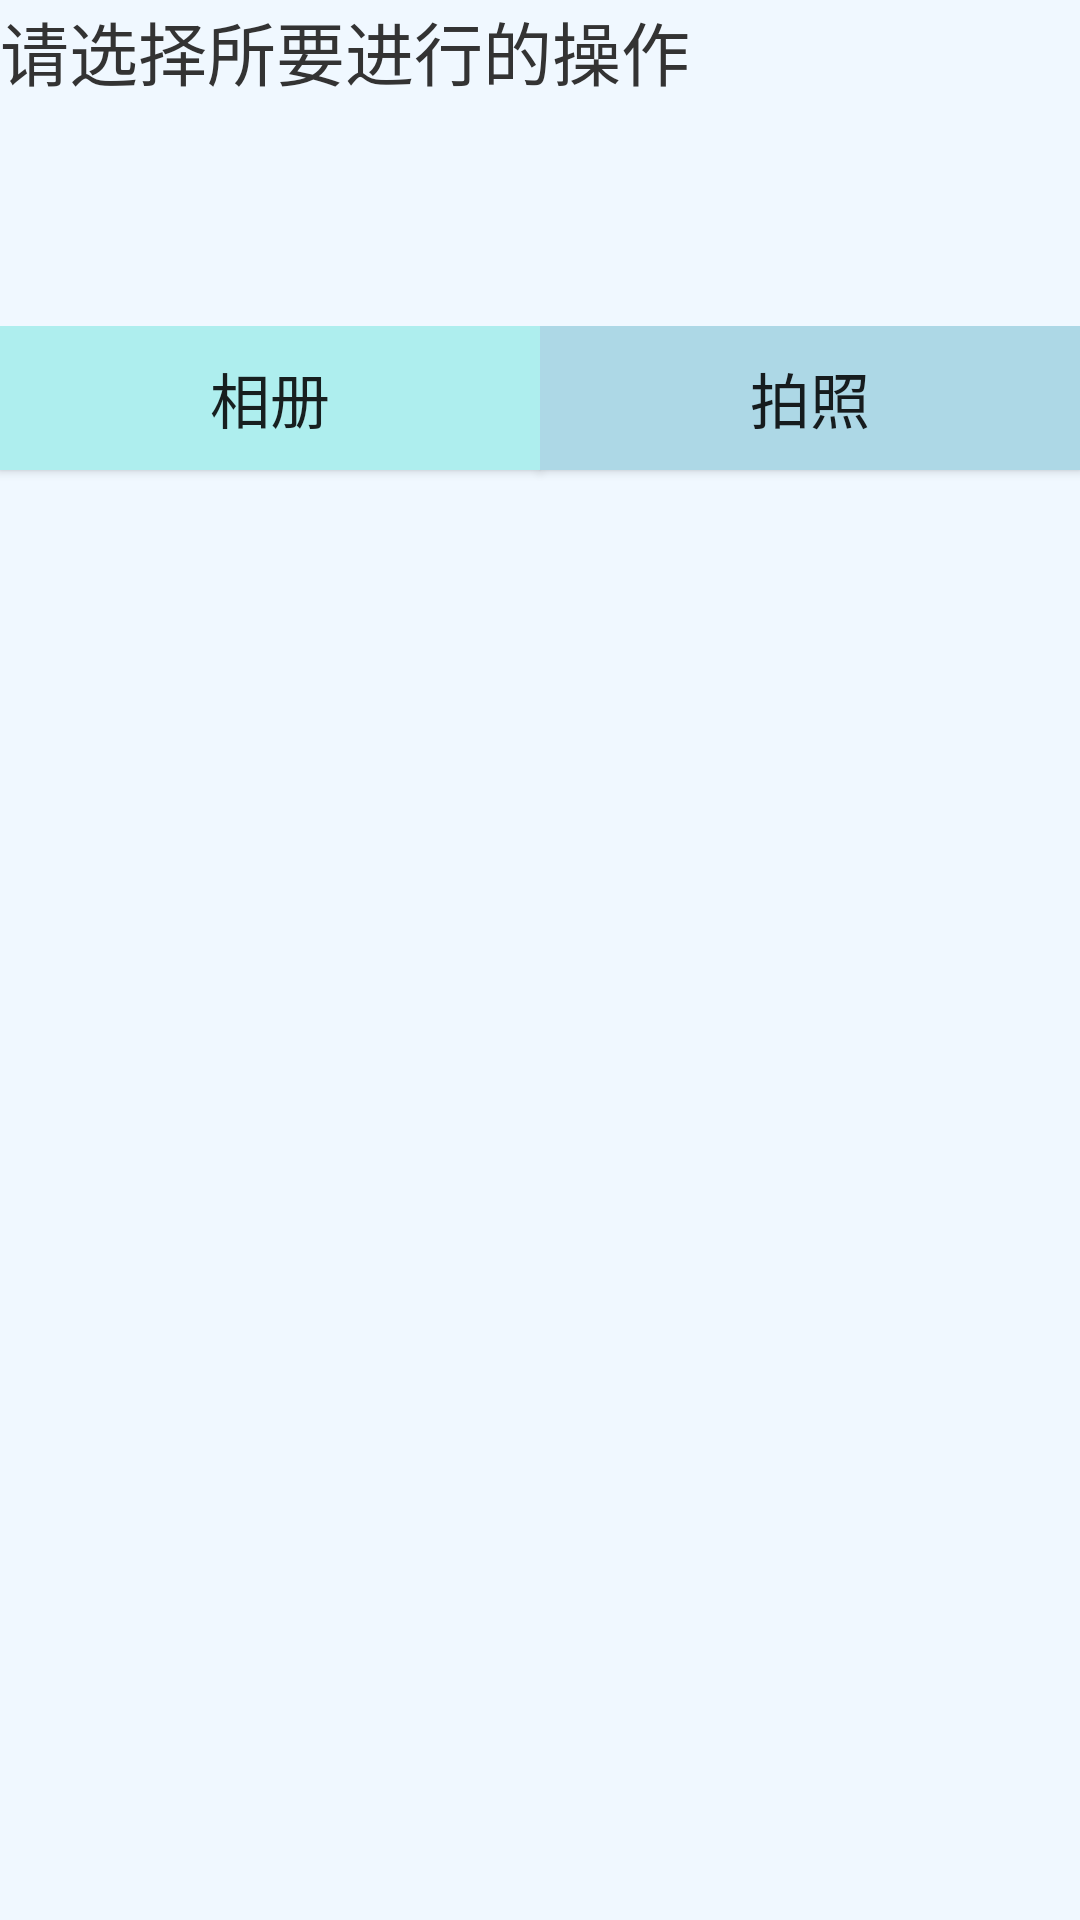

Reconstruct the res/layout file that produces this screen, plus the resources it refers to.
<!-- AndroidManifest.xml: application theme AppTheme -->
<!-- res/layout/popup_photo.xml -->
<?xml version="1.0" encoding="utf-8"?>
<LinearLayout xmlns:android="http://schemas.android.com/apk/res/android"
    android:layout_width="match_parent"
    android:layout_height="match_parent"
    android:background="#F0F8FF"
    android:orientation="vertical">

    <TextView
        android:textColor="#333"
        android:layout_width="wrap_content"
        android:layout_height="wrap_content"
        android:text="@string/photo_setting"
        android:textSize="23sp" />

    <LinearLayout
        android:layout_width="match_parent"
        android:layout_height="100dp"
        android:layout_marginTop="75dp"
        android:orientation="horizontal">
            <Button
                android:background="#AEEEEE"
                android:textSize="20sp"
                android:layout_weight="1"
                android:id="@+id/photo"
                android:layout_width="wrap_content"
                android:layout_height="wrap_content"
                android:text="@string/photo" />

            <Button
                android:layout_weight="1"
                android:background="#ADD8E6"
                android:textSize="20sp"
                android:id="@+id/camera"
                android:layout_width="wrap_content"
                android:layout_height="wrap_content"
                android:text="@string/camera" />




    </LinearLayout>

</LinearLayout>
<!-- resources referenced by this layout -->
<resources>
  <string name="camera">拍照</string>
  <string name="photo">相册</string>
  <string name="photo_setting">请选择所要进行的操作</string>
  <style name="AppTheme" parent="Theme.AppCompat.Light.DarkActionBar">
          
          <item name="colorPrimary">@color/colorPrimary</item>
          <item name="colorPrimaryDark">@color/colorPrimaryDark</item>
          <item name="colorAccent">@color/colorAccent</item>
      </style>
  <color name="colorPrimary">#3F51B5</color>
  <color name="colorPrimaryDark">#303F9F</color>
  <color name="colorAccent">#FF4081</color>
</resources>
